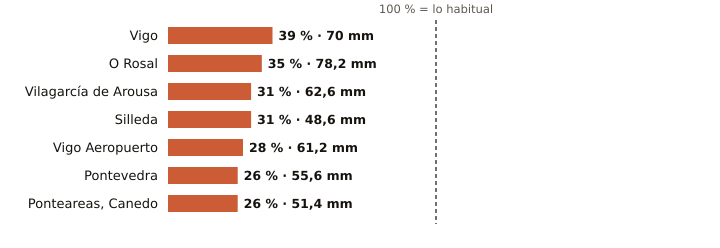

Values plotted in this chart, from the file beside it:
estacion, provincia, indicativo, mm_otono, referencia_mm, pct, periodo_referencia, hasta, hora
Vigo, Pontevedra, 1496X, 70.0, 178.4, 39, 2004-2025, 2026-10-20, 
O Rosal, Pontevedra, 1730E, 78.2, 225.2, 35, 1991-2020, 2026-10-20, 20
Vilagarcía de Arousa, Pontevedra, 1477V, 62.6, 198.9, 31, 2009-2025, 2026-10-20, 20
Silleda, Pontevedra, 1466A, 48.6, 157.0, 31, 1991-2025, 2026-10-20, 22
Vigo Aeropuerto, Pontevedra, 1495, 61.2, 217.8, 28, 1991-2020, 2026-10-20, 
Pontevedra, Pontevedra, 1484C, 55.6, 211.2, 26, 1991-2020, 2026-10-20, 
Ponteareas, Canedo, Pontevedra, 1723X, 51.4, 200.9, 26, 2004-2025, 2026-10-20, 19
